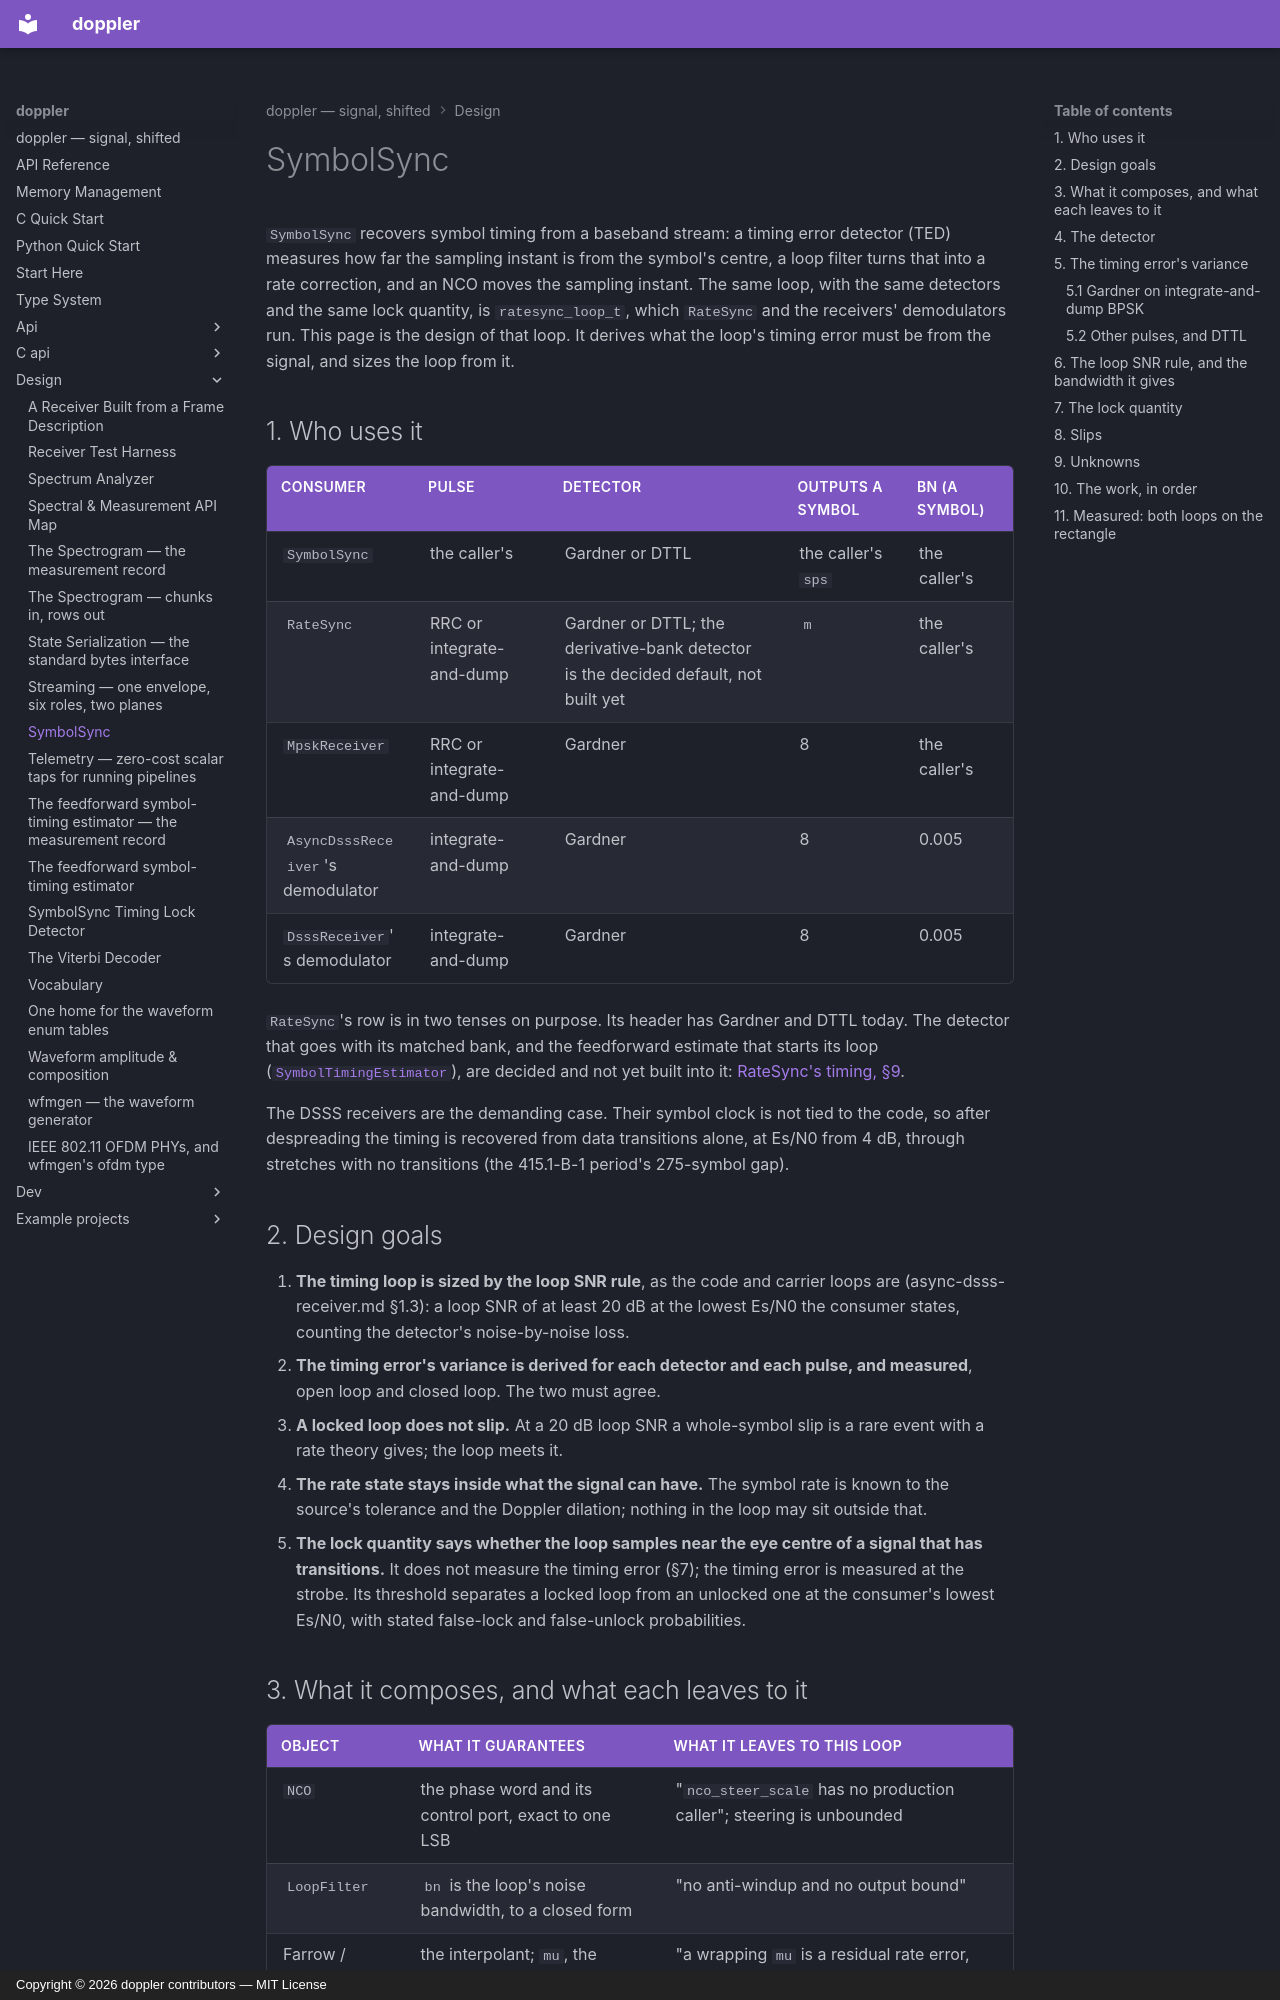

repository: doppler-dsp/doppler · page: design/symsync/index.html · generator: mkdocs · copyright: Copyright © 2026 doppler contributors — MIT License

---
description: "SymbolSync and the timing loop it shares with RateSync: who uses it, what it composes, the timing error's variance for each detector, and the bandwidth the loop SNR rule gives"
---

# SymbolSync

`SymbolSync` recovers symbol timing from a baseband stream: a timing
error detector (TED) measures how far the sampling instant is from the
symbol's centre, a loop filter turns that into a rate correction, and an
NCO moves the sampling instant. The same loop, with the same detectors
and the same lock quantity, is `ratesync_loop_t`, which `RateSync` and the
receivers' demodulators run. This page is the design of that loop. It
derives what the loop's timing error must be from the signal, and sizes
the loop from it.

## 1. Who uses it

| consumer                          | pulse                     | detector                                                                            | outputs a symbol   | bn (a symbol) |
| --------------------------------- | ------------------------- | ----------------------------------------------------------------------------------- | ------------------ | ------------- |
| `SymbolSync`                      | the caller's              | Gardner or DTTL                                                                     | the caller's `sps` | the caller's  |
| `RateSync`                        | RRC or integrate-and-dump | Gardner or DTTL; the derivative-bank detector is the decided default, not built yet | `m`                | the caller's  |
| `MpskReceiver`                    | RRC or integrate-and-dump | Gardner                                                                             | 8                  | the caller's  |
| `AsyncDsssReceiver`'s demodulator | integrate-and-dump        | Gardner                                                                             | 8                  | 0.005         |
| `DsssReceiver`'s demodulator      | integrate-and-dump        | Gardner                                                                             | 8                  | 0.005         |

`RateSync`'s row is in two tenses on purpose. Its header has Gardner and
DTTL today. The detector that goes with its matched bank, and the
feedforward estimate that starts its loop
([`SymbolTimingEstimator`](timing-estimator.md)), are decided and not yet
built into it: [RateSync's timing, §9](ratesync-timing.md#9-the-design-the-models-lead-to).

The DSSS receivers are the demanding case. Their symbol clock is not tied
to the code, so after despreading the timing is recovered from data
transitions alone, at Es/N0 from 4 dB, through stretches with no
transitions (the 415.1-B-1 period's 275-symbol gap).

## 2. Design goals

1. **The timing loop is sized by the loop SNR rule**, as the code and
    carrier loops are (async-dsss-receiver.md §1.3): a loop SNR of at
    least 20 dB at the lowest Es/N0 the consumer states, counting the
    detector's noise-by-noise loss.
1. **The timing error's variance is derived for each detector and each
    pulse, and measured**, open loop and closed loop. The two must agree.
1. **A locked loop does not slip.** At a 20 dB loop SNR a whole-symbol
    slip is a rare event with a rate theory gives; the loop meets it.
1. **The rate state stays inside what the signal can have.** The symbol
    rate is known to the source's tolerance and the Doppler dilation;
    nothing in the loop may sit outside that.
1. **The lock quantity says whether the loop samples near the eye
    centre of a signal that has transitions.** It does not measure the
    timing error (§7); the timing error is measured at the strobe. Its
    threshold separates a locked loop from an unlocked one at the
    consumer's lowest Es/N0, with stated false-lock and false-unlock
    probabilities.
